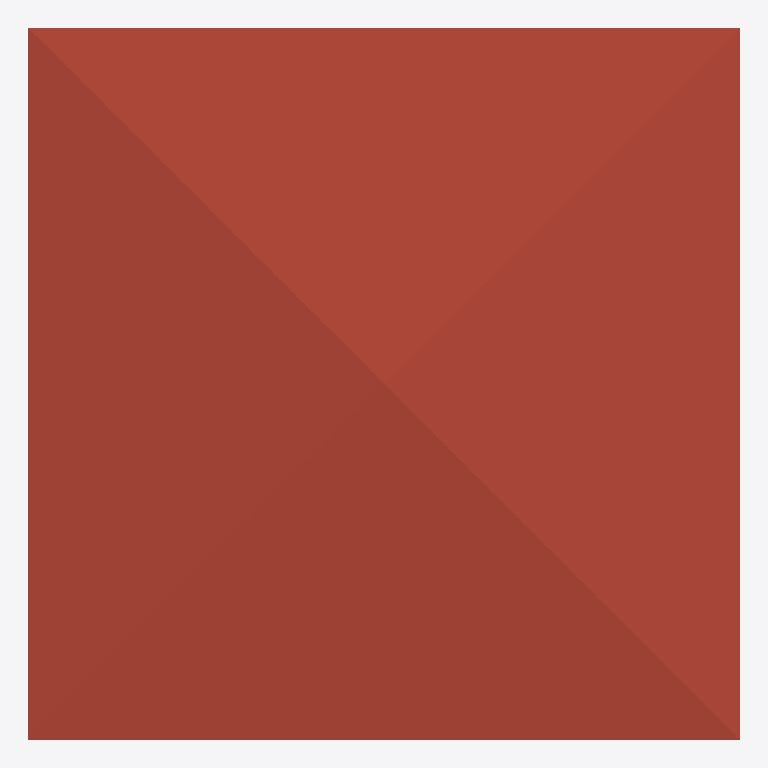
Plan cut of the same IFC building model at storey 'RF' (level 6.00 m, cut at 7.40 m), seen from above with north up, elements coloured by IFC class: 1 roof (red-brown). Cut surfaces are drawn darker.
Extent 10.0 m × 10.0 m × 7.1 m (x, y, z). Storeys (3): GF at 0.00 m; 2F at 3.00 m; RF at 6.00 m. Elements (103): 29 IfcColumn, 28 IfcWall, 12 IfcWindow, 9 IfcBeam, 9 IfcDoor, 9 IfcRailing, 3 IfcSlab, 2 IfcStairFlight, 1 IfcCovering, 1 IfcRoof.

HEADER;
FILE_DESCRIPTION(('ViewDefinition[DesignTransferView]'),'2;1');
FILE_NAME('s05-activity.ifc','2025-09-08T15:13:16+08:00',(''),(''),'IfcOpenShell 0.8.3-post1','Bonsai 0.8.3-post1','');
FILE_SCHEMA(('IFC4'));
ENDSEC;
DATA;
#1=IFCPROJECT('3A7Dh9qi95XfEAO8Wz96cV',$,'My Project',$,$,$,$,(#14,#26),#9);
#31=IFCSITE('2_NnBeoxj06etBhgP4W5cW',$,'My Site',$,$,#54,$,$,$,$,$,$,$,$);
#37=IFCBUILDING('1sBi1c5Gb80uSs9XVP7v$r',$,'My Building',$,$,#60,$,$,$,$,$,$);
#43=IFCBUILDINGSTOREY('14f1FQ16z4cO4Yvlrr$Gmz',$,'2F',$,$,#3036,$,$,$,$);
#67=IFCBUILDINGSTOREY('3mriL4$Mj2WPXWxG4_H0ww',$,'GF',$,$,#83,$,$,$,$);
#3212=IFCBUILDINGSTOREY('37mlBMQ3D2zwdtCq8vQ2zr',$,'RF',$,$,#3233,$,$,$,$);
#6121=IFCROOF('09uS68uxv1jRuy6ATA9qnu',$,'Roof',$,$,#6148,#6131,$,$);
ENDSEC;